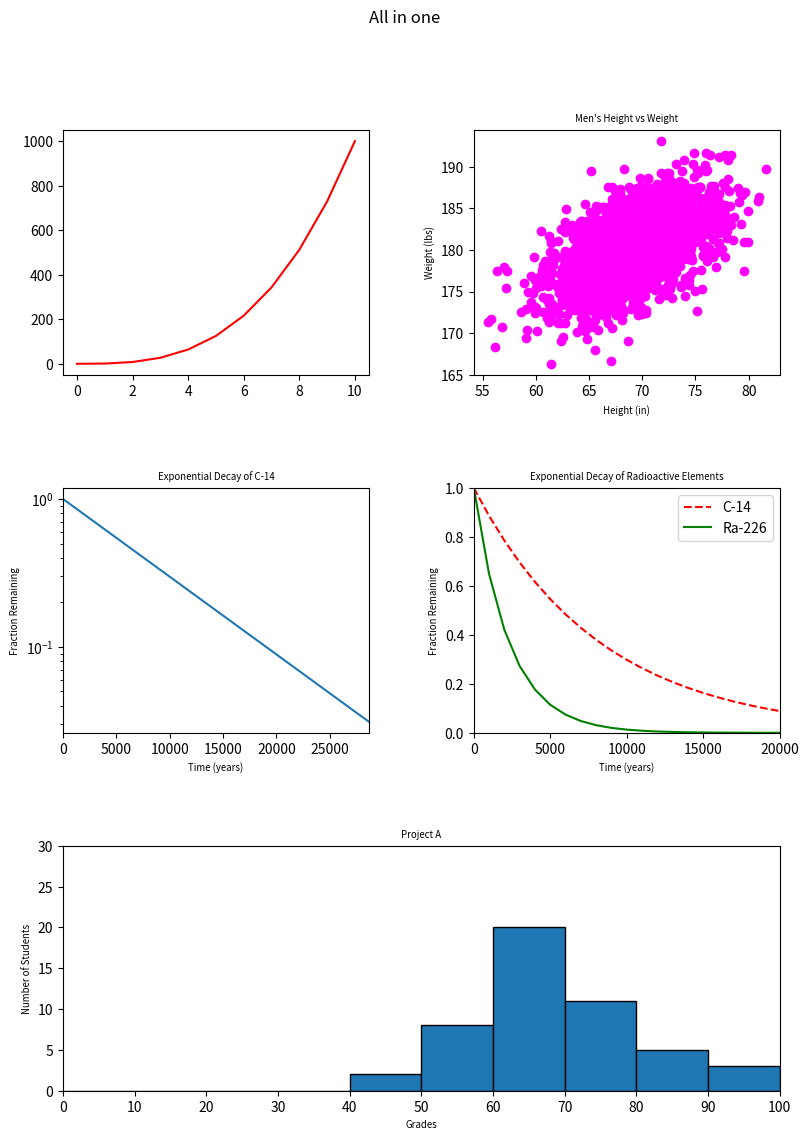

The script that saved this image:
#!/usr/bin/env python3
import numpy as np
import matplotlib.pyplot as plt

y0 = np.arange(0, 11) ** 3

mean = [69, 0]
cov = [[15, 8], [8, 15]]
np.random.seed(5)
x1, y1 = np.random.multivariate_normal(mean, cov, 2000).T
y1 += 180

x2 = np.arange(0, 28651, 5730)
r2 = np.log(0.5)
t2 = 5730
y2 = np.exp((r2 / t2) * x2)

x3 = np.arange(0, 21000, 1000)
r3 = np.log(0.5)
t31 = 5730
t32 = 1600
y31 = np.exp((r3 / t31) * x3)
y32 = np.exp((r3 / t32) * x3)

np.random.seed(5)
student_grades = np.random.normal(68, 15, 50)

fig = plt.figure(figsize=(9, 12))

plt.subplot(3, 2, 1)
plt.plot(y0, 'r')

plt.subplot(3, 2, 2)
plt.scatter(x1, y1, color='magenta')
plt.xlabel('Height (in)', fontsize='x-small')
plt.ylabel('Weight (lbs)', fontsize='x-small')
plt.title("Men's Height vs Weight", fontsize='x-small')

plt.subplot(3, 2, 3)
plt.plot(x2, y2)
plt.xlim([0, 28650])
plt.yscale('log')
plt.xlabel('Time (years)', fontsize='x-small')
plt.ylabel('Fraction Remaining', fontsize='x-small')
plt.title("Exponential Decay of C-14", fontsize='x-small')

plt.subplot(3, 2, 4)
plt.plot(x3, y31, 'r--', x3, y32, 'g')
plt.legend(['C-14', 'Ra-226'])
plt.xlabel('Time (years)', fontsize='x-small')
plt.ylabel('Fraction Remaining', fontsize='x-small')
plt.title("Exponential Decay of Radioactive Elements", fontsize='x-small')
plt.xlim(0, 20000)
plt.ylim(0, 1)

plt.subplot(3, 1, 3)
plt.hist(student_grades, list(np.arange(11)*10), edgecolor='black')
plt.xlim(0, 100)
plt.ylim(0, 30)
plt.xlabel('Grades', fontsize='x-small')
plt.ylabel('Number of Students', fontsize='x-small')
plt.title("Project A", fontsize='x-small')
plt.xticks(list(np.arange(11) * 10))
plt.suptitle('All in one')
fig.tight_layout(pad=4.0)
plt.show()
